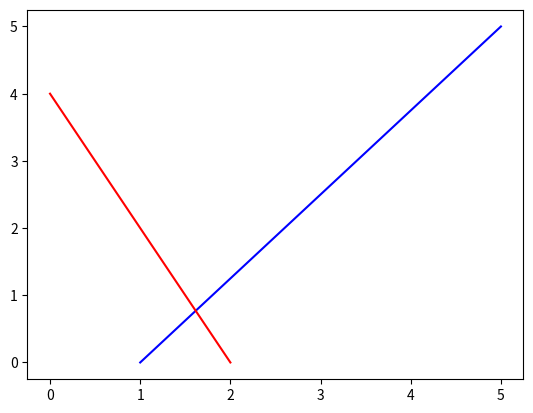

Write Python code to recreate this figure.
import matplotlib.pyplot as plt

# p1, q1 = [0, 0], [1, 0]
# p2, q2 = [0.5, 0.5], [0.5, -0.5]

# p1, q1 = [0, 0], [1, 0]
# p2, q2 = [0.5, 0.5], [0.8, 0.4]

# p1, q1 = [0.2, 1], [1, 1]
# p2, q2 = [0, 0], [1, 0]

# p1, q1 = [3.43, 3.91], [4.98, 4.08]
# p2, q2 = [4, 5], [4, 4]

# p1, q1 = [3.43, 3.91], [4.98, 4.08]
# p2, q2 = [5, 5], [3, 3]

p1, q1 = [1, 0], [5, 5]
p2, q2 = [0, 4], [2, 0]

x_max, y_max = max(p1[0], q1[0]), max(p1[1], q1[1])
x_min, y_min = min(p1[0], q1[0]), min(p1[1], q1[1])

den = (p1[0]-q1[0])*(p2[1]-q2[1])-(p1[1]-q1[1])*(p2[0]-q2[0])
if den != 0:
    num = (p2[0] - p1[0]) * (p2[1] - q2[1]) - (p2[0] - q2[0]) * (p2[0] - p1[0])
    print("num: {}, den: {}".format(num, den))
    intersect_coord = [p1[0] + (num / den) * (p1[0] - q1[0]), p1[1] + (num / den) * (p1[1] - q1[1])]
    if intersect_coord[0] >= x_min and intersect_coord[0] <= x_max and intersect_coord[1] >= y_min and intersect_coord[1] <= y_max:
        x_max, y_max = max(p2[0], q2[0]), max(p2[1], q2[1])
        x_min, y_min = min(p2[0], q2[0]), min(p2[1], q2[1])
        if intersect_coord[0] >= x_min and intersect_coord[0] <= x_max and intersect_coord[1] >= y_min and intersect_coord[1] <= y_max:
            print("Coordinate of intersecting-point: {}".format(intersect_coord))
        else:
            print("Lines are non parallel but does not intersect in the range")
    else:
        print("Lines are non parallel but does not intersect in the range")
else:
    print("Line segments are parallel")

plt.plot([p1[0], q1[0]], [p1[1], q1[1]], 'b')
plt.plot([p2[0], q2[0]], [p2[1], q2[1]], 'r')
plt.show()

